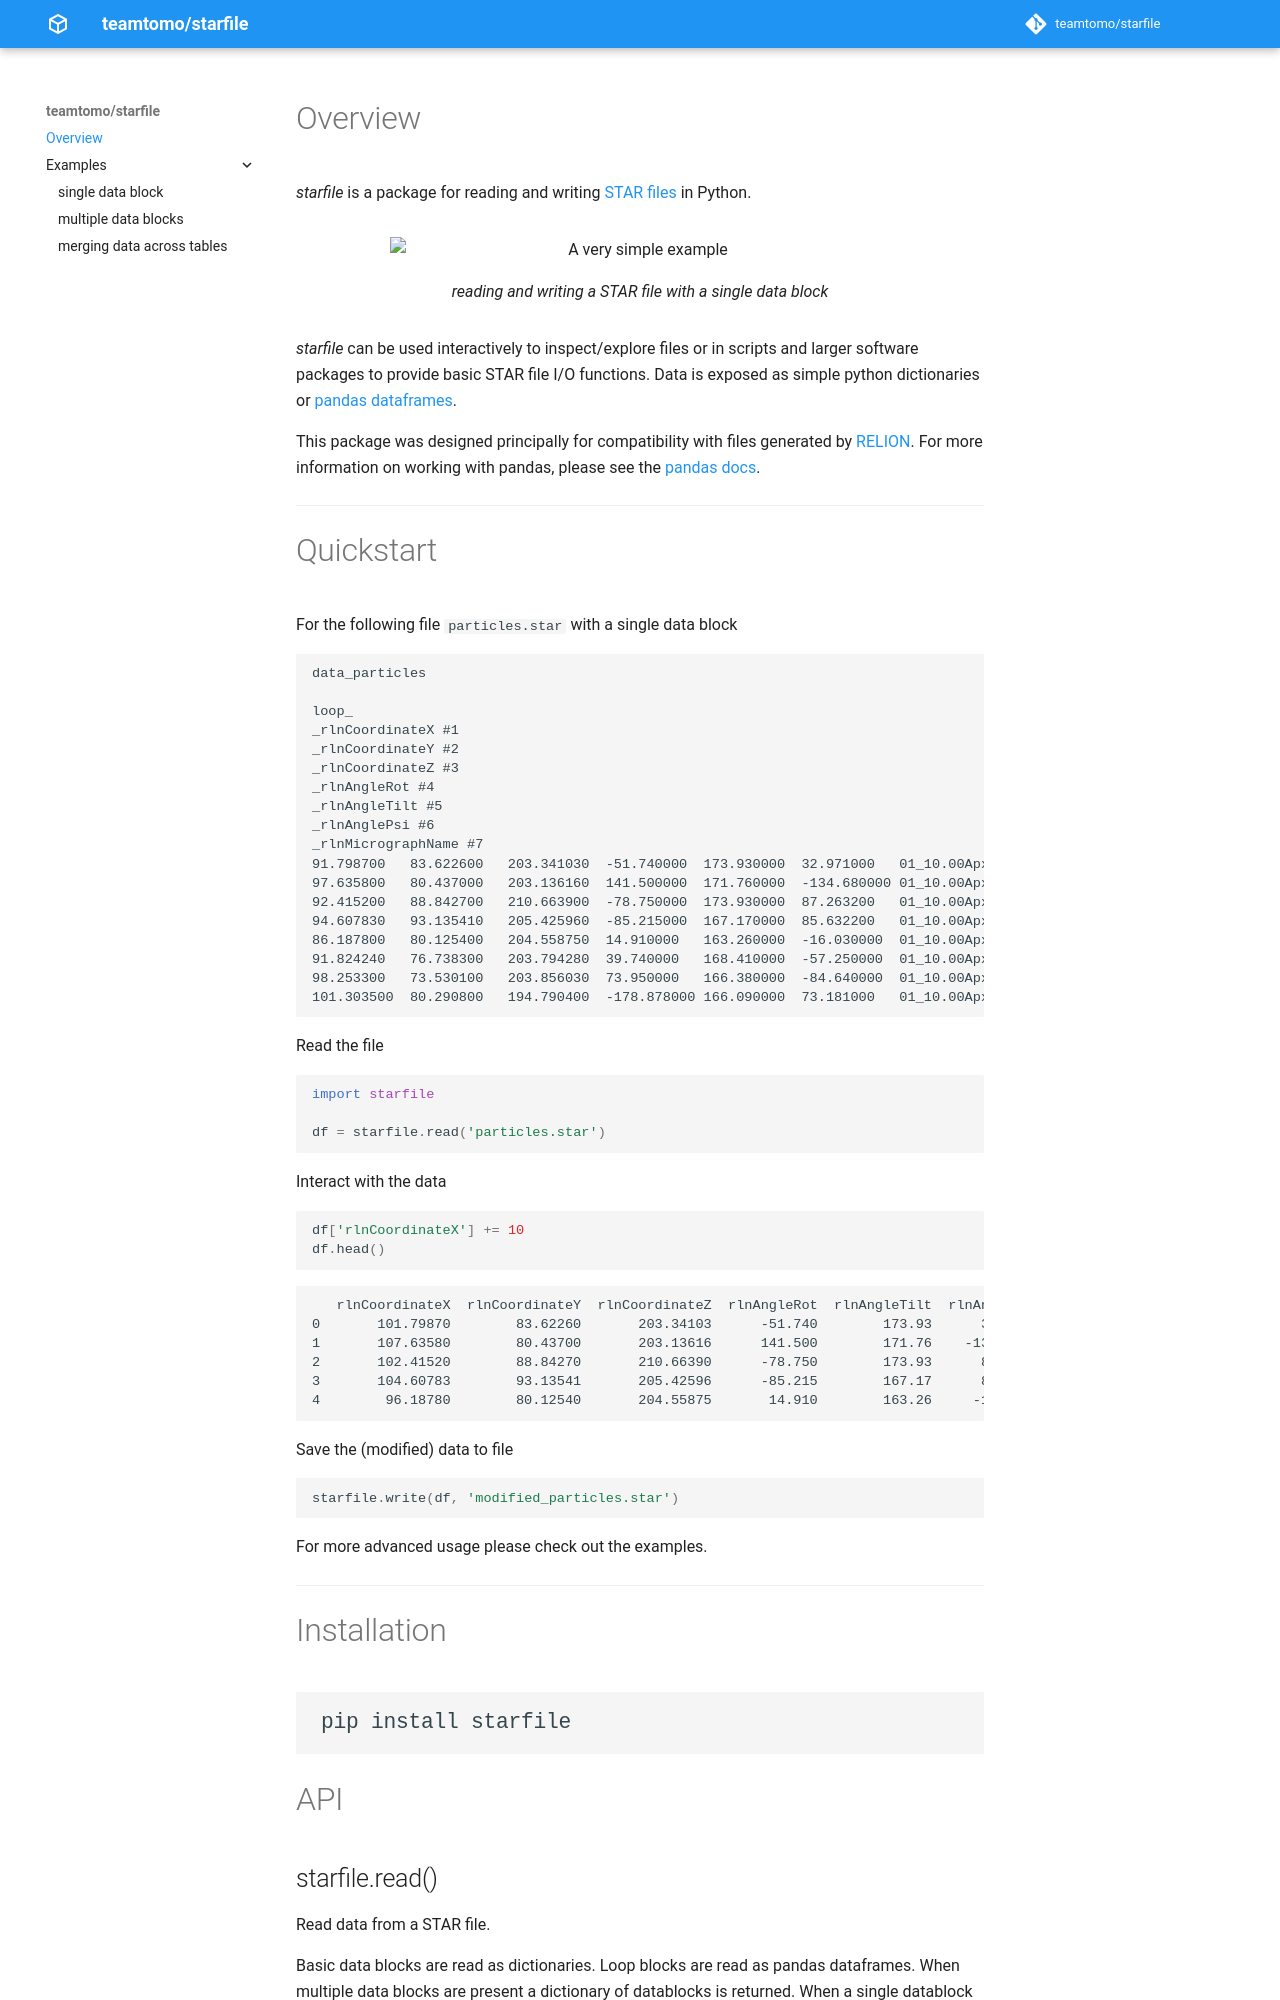

repository: teamtomo/starfile · page: index.html · generator: mkdocs

# Overview

*starfile* is a package for reading and writing
[STAR files](https://en.wikipedia.org/wiki/Self-defining_Text_Archive_and_Retrieval) in Python.

<figure markdown>
  ![A very simple example](https://user-images.githubusercontent.com/7307488/204108873-c2175153-fb5b-4b22-892a-0a1274616057.png){ width="500" }
  <figcaption>reading and writing a STAR file with a single data block</figcaption>
</figure>

*starfile* can be used interactively to inspect/explore files or in 
scripts and larger software packages to provide basic STAR file I/O functions.
Data is exposed as simple python dictionaries or
[pandas dataframes](https://pandas.pydata.org/docs/user_guide/dsintro.html#dataframe).

This package was designed principally for compatibility with files generated by
[RELION](https://www3.mrc-lmb.cam.ac.uk/relion/index.php/Main_Page).
For more information on working with pandas, please see the
[pandas docs](https://pandas.pydata.org/docs/user_guide/10min.html).


---
